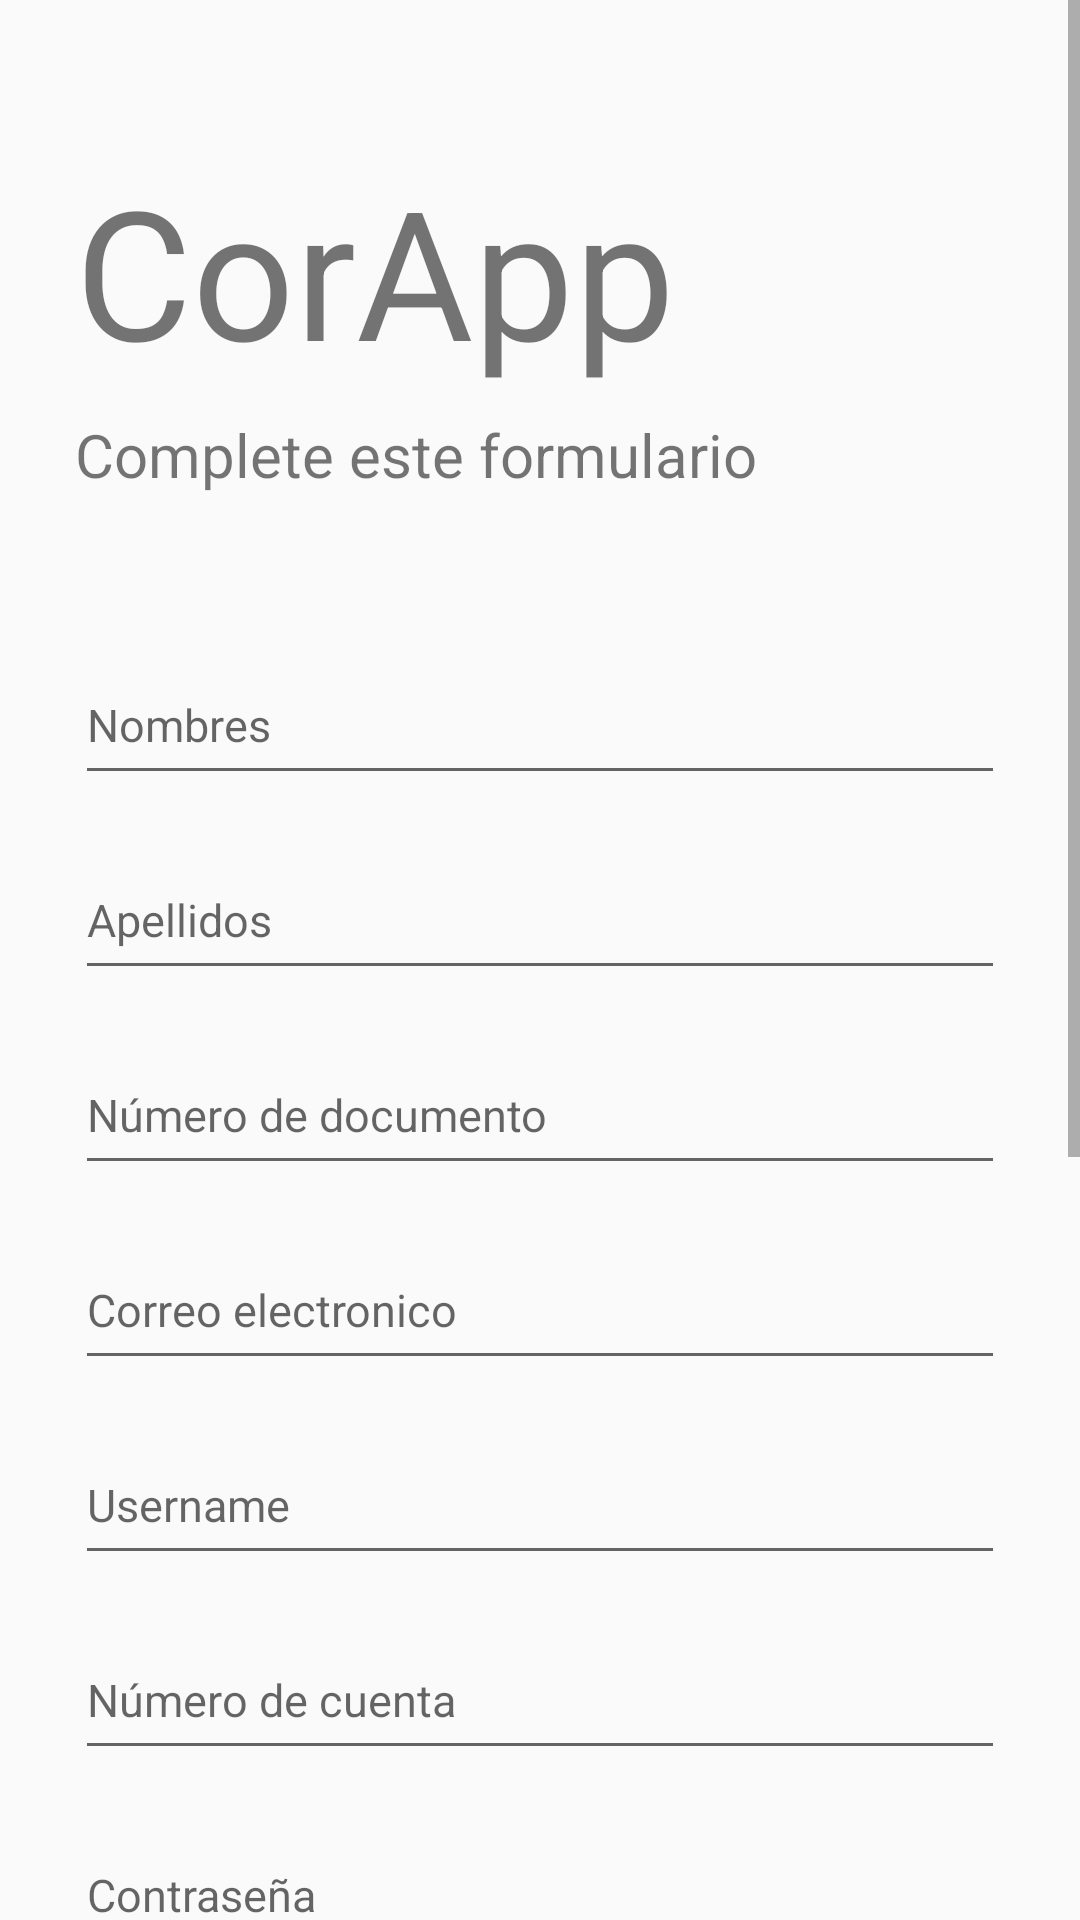

Android layout source for this screen:
<!-- AndroidManifest.xml: application theme Theme.CorApp -->
<!-- res/layout/activity_register_vactivity.xml -->
<?xml version="1.0" encoding="utf-8"?>
<android.support.design.widget.CoordinatorLayout xmlns:android="http://schemas.android.com/apk/res/android"
    xmlns:app="http://schemas.android.com/apk/res-auto"
    xmlns:tools="http://schemas.android.com/tools"
    android:layout_width="match_parent"
    android:layout_height="match_parent"
    tools:context=".RegisterV_Activity">

    <ScrollView
        android:layout_width="match_parent"
        android:layout_height="match_parent">
        <LinearLayout
            android:layout_width="match_parent"
            android:layout_height="match_parent"
            android:orientation="vertical">

            <TextView
                android:layout_width="wrap_content"
                android:layout_height="wrap_content"
                android:text="CorApp"
                android:textSize="60sp"
                android:layout_marginTop="50dp"
                android:layout_marginLeft="25dp"/>

            <TextView
                android:layout_width="wrap_content"
                android:layout_height="wrap_content"
                android:text="Complete este formulario"
                android:textSize="20sp"
                android:layout_marginLeft="25dp"
                android:layout_marginTop="8dp"/>

            <EditText
                android:id="@+id/name_"
                android:layout_width="match_parent"
                android:layout_height="50dp"
                android:hint="Nombres"
                android:layout_marginLeft="25dp"
                android:layout_marginRight="25dp"
                android:layout_marginTop="50dp"
                android:inputType="textPersonName"
                android:textSize="15sp"/>
            <EditText
                android:id="@+id/last_name"
                android:layout_width="match_parent"
                android:layout_height="50dp"
                android:hint="Apellidos"
                android:layout_marginLeft="25dp"
                android:layout_marginRight="25dp"
                android:layout_marginTop="15dp"
                android:inputType="textPersonName"
                android:textSize="15sp"/>
            <EditText
                android:id="@+id/document_number"
                android:layout_width="match_parent"
                android:layout_height="50dp"
                android:hint="Número de documento"
                android:layout_marginLeft="25dp"
                android:layout_marginRight="25dp"
                android:layout_marginTop="15dp"
                android:inputType="number"
                android:textSize="15sp"/>
            <EditText
                android:id="@+id/email"
                android:layout_width="match_parent"
                android:layout_height="50dp"
                android:hint="Correo electronico"
                android:layout_marginLeft="25dp"
                android:layout_marginRight="25dp"
                android:layout_marginTop="15dp"
                android:inputType="textEmailAddress"
                android:textSize="15sp" />
            <EditText
                android:id="@+id/username"
                android:layout_width="match_parent"
                android:layout_height="50dp"
                android:hint="Username"
                android:layout_marginLeft="25dp"
                android:layout_marginRight="25dp"
                android:layout_marginTop="15dp"
                android:inputType="textPersonName"
                android:textSize="15sp"/>

            <EditText
                android:id="@+id/account_number"
                android:layout_width="match_parent"
                android:layout_height="50dp"
                android:hint="Número de cuenta"
                android:layout_marginLeft="25dp"
                android:layout_marginRight="25dp"
                android:layout_marginTop="15dp"
                android:inputType="number"
                android:textSize="15sp"/>
            <EditText
                android:id="@+id/password"
                android:layout_width="match_parent"
                android:layout_height="50dp"
                android:hint="Contraseña"
                android:layout_marginLeft="25dp"
                android:layout_marginRight="25dp"
                android:layout_marginTop="15dp"
                android:inputType="textPassword"
                android:textSize="15sp" />

            <EditText
                android:id="@+id/verification_password"
                android:layout_width="match_parent"
                android:layout_height="50dp"
                android:hint="Confirma la contraseña"
                android:layout_marginLeft="25dp"
                android:layout_marginRight="25dp"
                android:layout_marginTop="15dp"
                android:inputType="textPassword"
                android:textSize="15sp"/>
            <EditText
                android:id="@+id/phone"
                android:layout_width="match_parent"
                android:layout_height="50dp"
                android:hint="Telefono"
                android:layout_marginLeft="25dp"
                android:layout_marginRight="25dp"
                android:layout_marginTop="15dp"
                android:inputType="number"
                android:textSize="15sp"/>
            <EditText
                android:id="@+id/role"
                android:layout_width="match_parent"
                android:layout_height="50dp"
                android:hint="Vendedor"
                android:layout_marginLeft="25dp"
                android:layout_marginRight="25dp"
                android:layout_marginTop="15dp"
                android:inputType="textEmailAddress"
                android:enabled="false"
                android:textSize="15sp"/>

            <Spinner

                android:id="@+id/spinner_document_type"
                android:layout_width="match_parent"
                android:layout_height="50dp"
                android:layout_marginLeft="25dp"
                android:layout_marginRight="25dp"
                android:layout_marginTop="15dp"/>

            <LinearLayout
                android:layout_width="match_parent"
                android:layout_height="wrap_content"
                android:orientation="vertical"
                android:layout_gravity="bottom"
                android:gravity="center_horizontal">

                <Button
                    android:id="@+id/btn_Register"
                    android:layout_width="match_parent"
                    android:layout_height="wrap_content"
                    android:text="Registrar"
                    android:layout_marginLeft="25dp"
                    android:layout_marginRight="25dp"
                    android:layout_marginTop="40dp"
                    android:backgroundTint="@color/green_1"
                    android:background="@drawable/rounded_button"/>
                <TextView
                    android:id="@+id/go_to_back_1"
                    android:layout_width="wrap_content"
                    android:layout_height="wrap_content"
                    android:text="Volver"
                    android:layout_marginTop="20dp"
                    android:layout_marginBottom="20dp"/>

            </LinearLayout>

        </LinearLayout>

    </ScrollView>

</android.support.design.widget.CoordinatorLayout>
<!-- resources referenced by this layout -->
<resources>
  <color name="green_1">#3ab54a</color>//color logo
  <style name="Theme.CorApp" parent="Theme.AppCompat.Light.NoActionBar">
          
          <item name="colorPrimary">@color/green_1</item>
          <item name="colorPrimaryDark">@color/purple_700</item>
          <item name="colorAccent">@color/teal_200</item>
          
      </style>
  <color name="purple_700">#FF3700B3</color>
  <color name="teal_200">#FF03DAC5</color>
</resources>
